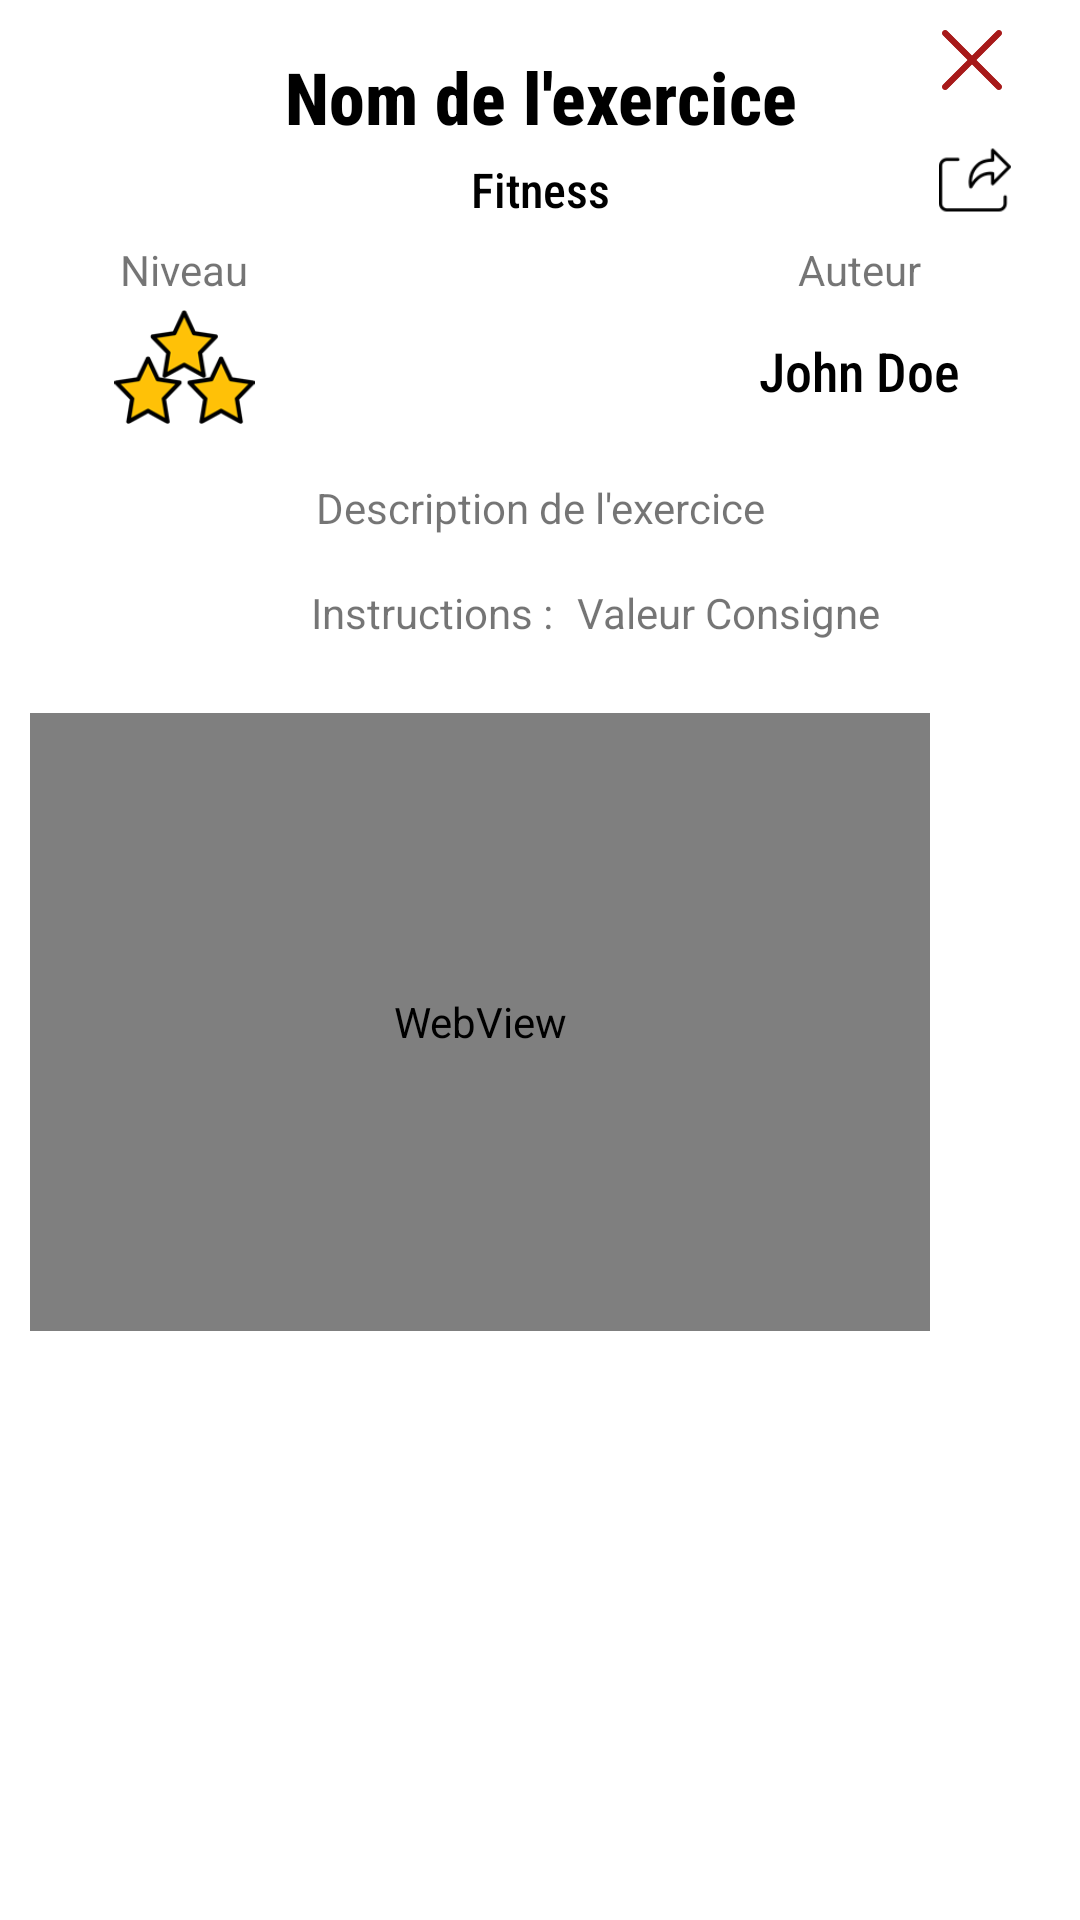

Reconstruct the res/layout file that produces this screen, plus the resources it refers to.
<!-- AndroidManifest.xml: application theme AppTheme -->
<!-- res/layout/popup_show_exo.xml -->
<?xml version="1.0" encoding="utf-8"?>
<androidx.constraintlayout.widget.ConstraintLayout xmlns:android="http://schemas.android.com/apk/res/android"
    xmlns:app="http://schemas.android.com/apk/res-auto"
    android:id="@+id/showExoContainer"
    android:layout_width="320dp"
    android:layout_height="match_parent">

    <WebView
        android:id="@+id/showExoYTLayout"
        android:layout_width="300dp"
        android:layout_height="206dp"
        android:layout_marginStart="10dp"
        android:layout_marginTop="24dp"
        android:layout_marginBottom="15dp"
        android:background="@color/redLogo"
        android:padding="30dp"
        app:layout_constraintBottom_toBottomOf="parent"
        app:layout_constraintStart_toStartOf="parent"
        app:layout_constraintTop_toBottomOf="@+id/showExoRule"
        app:layout_constraintVertical_bias="0.0" />


    <TextView
        android:id="@+id/showExoName"
        android:layout_width="211dp"
        android:layout_height="wrap_content"
        android:layout_marginTop="16dp"
        android:fontFamily="sans-serif-condensed-medium"
        android:gravity="center"
        android:text="@string/exo_name"
        android:textColor="#000000"
        android:textSize="@dimen/size_title"
        android:textStyle="bold"
        app:autoSizeMinTextSize="12sp"
        app:layout_constraintEnd_toEndOf="parent"
        app:layout_constraintStart_toStartOf="parent"
        app:layout_constraintTop_toTopOf="parent" />

    <ImageView
        android:id="@+id/showExoShare"
        android:layout_width="@dimen/icon_btn_width"
        android:layout_height="@dimen/icon_btn_height"
        android:layout_marginEnd="15dp"
        android:contentDescription="@string/img"
        android:padding="@dimen/icon_btn_inner_padding"
        app:layout_constraintEnd_toEndOf="parent"
        app:layout_constraintTop_toBottomOf="@+id/showExoDismiss"
        app:srcCompat="@drawable/share" />


    <TextView
        android:id="@+id/showExoDesc"
        android:layout_width="match_parent"
        android:layout_height="wrap_content"
        android:layout_marginStart="24dp"
        android:layout_marginTop="24dp"
        android:layout_marginEnd="24dp"
        android:text="@string/exo_descr"
        android:textAlignment="center"
        app:layout_constraintEnd_toEndOf="parent"
        app:layout_constraintStart_toStartOf="parent"
        app:layout_constraintTop_toBottomOf="@+id/showExoAuthor" />

    <TextView
        android:id="@+id/showExoRule"
        android:layout_width="wrap_content"
        android:layout_height="wrap_content"
        android:layout_marginTop="16dp"
        android:layout_marginEnd="16dp"
        android:text="@string/consigne"
        app:layout_constraintEnd_toEndOf="parent"
        app:layout_constraintHorizontal_bias="0.394"
        app:layout_constraintStart_toStartOf="parent"
        app:layout_constraintTop_toBottomOf="@+id/showExoDesc" />

    <TextView
        android:id="@+id/showExoRuleValue"
        android:layout_width="wrap_content"
        android:layout_height="wrap_content"
        android:layout_marginStart="8dp"
        android:text="@string/value"
        app:layout_constraintBottom_toBottomOf="@+id/showExoRule"
        app:layout_constraintStart_toEndOf="@+id/showExoRule"
        app:layout_constraintTop_toTopOf="@+id/showExoRule" />

    <LinearLayout
        android:id="@+id/showExoMediaLayout"
        android:layout_width="wrap_content"
        android:layout_height="wrap_content"
        android:layout_marginStart="32dp"
        android:layout_marginTop="40dp"
        android:layout_marginEnd="32dp"
        android:orientation="horizontal"
        app:layout_constraintEnd_toEndOf="parent"
        app:layout_constraintStart_toStartOf="parent"
        app:layout_constraintTop_toBottomOf="@+id/showExoRuleValue">

    </LinearLayout>


    <TextView
        android:id="@+id/textView2"
        android:layout_width="wrap_content"
        android:layout_height="wrap_content"
        android:layout_marginTop="32dp"
        android:text="@string/author"
        android:textSize="@dimen/size_subtitle"
        app:layout_constraintEnd_toEndOf="@+id/showExoAuthor"
        app:layout_constraintStart_toStartOf="@+id/showExoAuthor"
        app:layout_constraintTop_toBottomOf="@+id/showExoName" />

    <TextView
        android:id="@+id/showExoLevelText"
        android:layout_width="wrap_content"
        android:layout_height="wrap_content"
        android:layout_marginStart="40dp"
        android:layout_marginTop="32dp"
        android:text="@string/level"
        app:layout_constraintStart_toStartOf="parent"
        app:layout_constraintTop_toBottomOf="@+id/showExoName" />


    <TextView
        android:id="@+id/showExosport"
        android:layout_width="wrap_content"
        android:layout_height="wrap_content"
        android:layout_marginTop="4dp"
        android:fontFamily="sans-serif-condensed-medium"
        android:text="@string/sportTemplate"
        android:textColor="@color/black"
        android:textSize="16sp"
        app:layout_constraintEnd_toEndOf="@+id/showExoName"
        app:layout_constraintStart_toStartOf="@+id/showExoName"
        app:layout_constraintTop_toBottomOf="@+id/showExoName" />

    <TextView
        android:id="@+id/showExoAuthor"
        android:layout_width="wrap_content"
        android:layout_height="wrap_content"
        android:layout_marginTop="12dp"
        android:layout_marginEnd="40dp"
        android:fontFamily="sans-serif-condensed-medium"
        android:text="@string/john_doe"
        android:textColor="@color/black"
        android:textSize="18sp"
        app:layout_constraintEnd_toEndOf="parent"
        app:layout_constraintTop_toBottomOf="@+id/textView2" />

    <ImageView
        android:id="@+id/showExoLevelIcon"
        android:layout_width="47dp"
        android:layout_height="38dp"
        android:layout_marginTop="4dp"
        android:contentDescription="@string/img"
        app:layout_constraintEnd_toEndOf="@+id/showExoLevelText"
        app:layout_constraintStart_toStartOf="@+id/showExoLevelText"
        app:layout_constraintTop_toBottomOf="@+id/showExoLevelText"
        app:srcCompat="@drawable/level_3" />

    <ImageView
        android:id="@+id/showExoDismiss"
        android:layout_width="@android:dimen/notification_large_icon_width"
        android:layout_height="@dimen/icon_btn_height"
        android:layout_marginEnd="4dp"
        android:padding="10dp"
        app:layout_constraintEnd_toEndOf="parent"
        app:layout_constraintTop_toTopOf="parent"
        app:srcCompat="@drawable/removeexo"
        android:contentDescription="@string/img" />

</androidx.constraintlayout.widget.ConstraintLayout>
<!-- resources referenced by this layout -->
<resources>
  <color name="black">#000000</color>
  <color name="redLogo">#E51B23</color>
  <dimen name="icon_btn_height">40dp</dimen>
  <dimen name="icon_btn_inner_padding">8dp</dimen>
  <dimen name="icon_btn_width">40dp</dimen>
  <dimen name="size_subtitle" tools:keep="@dimens/size_subtitle">14sp</dimen>
  <dimen name="size_title" tools:keep="@dimen/size_title">24sp</dimen>
  <!-- drawable level_3: png bitmap (drawable, 5267 bytes) -->
  <!-- drawable removeexo: png bitmap (drawable, 1153 bytes) -->
  <!-- drawable share: png bitmap (drawable, 1176 bytes) -->
  <string name="author">Auteur</string>
  <string name="consigne">Instructions : </string>
  <string name="exo_descr">Description de l\'exercice</string>
  <string name="exo_name">Nom de l\'exercice</string>
  <string name="img">img_desc</string>
  <string name="john_doe">John Doe</string>
  <string name="level">Niveau</string>
  <string name="sportTemplate">Fitness</string>
  <string name="value">Valeur Consigne</string>
  <style name="AppTheme" parent="Theme.MaterialComponents.Light.NoActionBar">
          <item name="colorPrimary">@color/colorPrimary</item>
          <item name="colorPrimaryDark">@color/colorPrimaryDark</item>
          <item name="colorAccent">@color/colorAccent</item>
          <item name="windowActionBar">false</item>
          <item name="windowNoTitle">true</item>
      </style>
  <color name="colorPrimary">#E51B23</color>
  <color name="colorPrimaryDark">#E51B23</color>
  <color name="colorAccent">#D81B60</color>
</resources>
